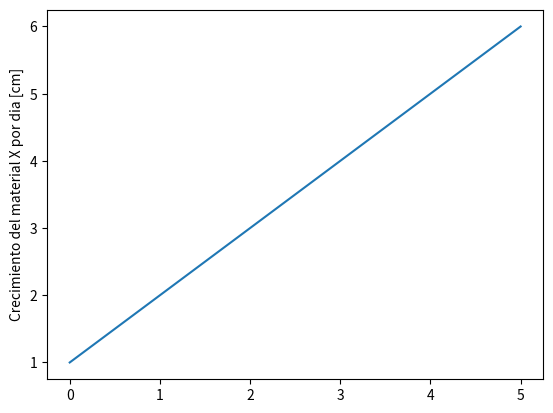

Recreate this plot in Python.
#Python usa librerias como matplotlib con objetos predeterminados como pyplot que tienen propiedades que permiten enviar las instrucciones a la maquina de una forma resumida. Matplotlib es una libreria para crear graficas en 2 dimensiones. 
import matplotlib.pyplot as plt
#Construimos el objeto plt introduciendo valores que se grafican contra el numero de entrada. Por ejemplo si queremos graficar el crecimiento de un material por dia en centimetros. 
plt.plot([1,2,3,4,5,6])
#Con esta isntruccion colocamos un titulo al eje Y de la grafica. 
plt.ylabel('Crecimiento del material X por dia [cm]')
#Con esta isntruccion guardamos la imagen con el formato que queramos.
plt.savefig('temp.png')
#Con esta instruccion mostramos la figura. 
plt.show()

